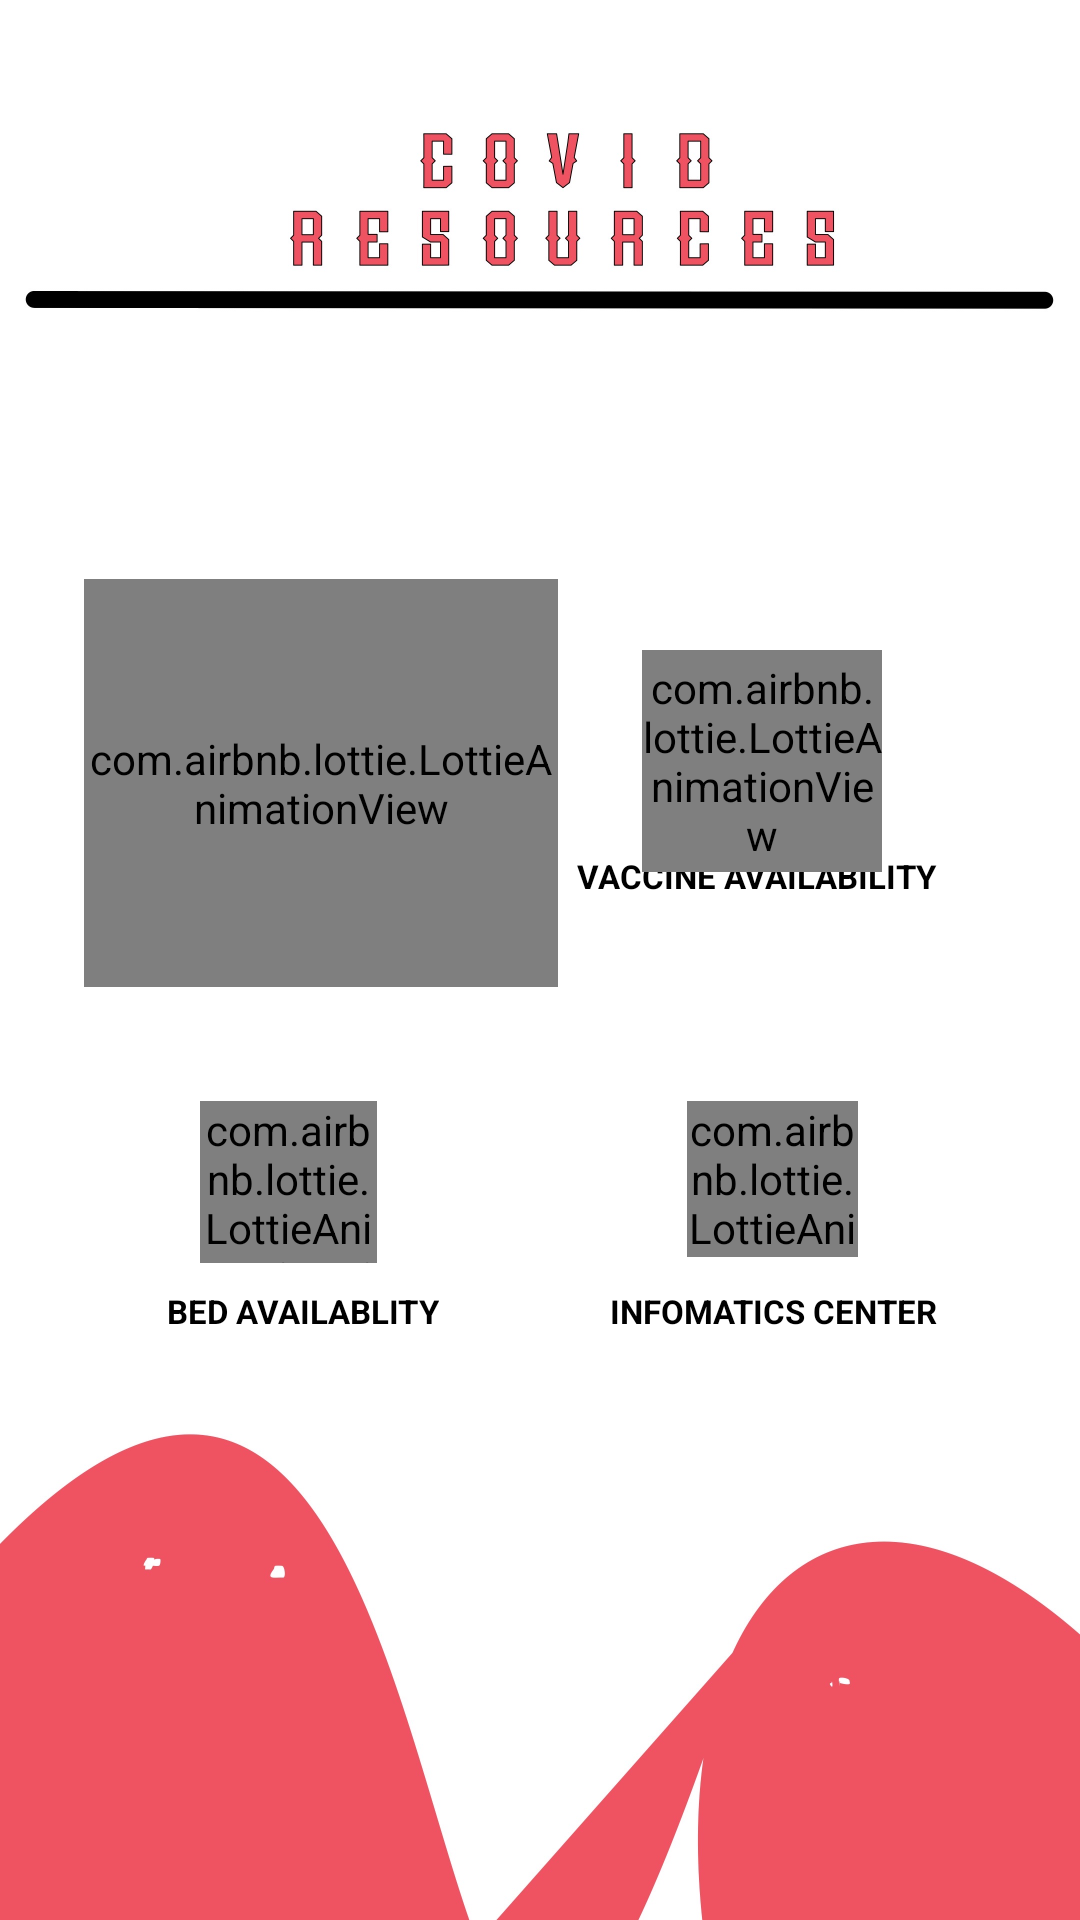

Produce the Android XML layout that renders to this screen, including the resource entries it uses.
<!-- AndroidManifest.xml: application theme Theme.AppCompat.DayNight.NoActionBar -->
<!-- res/layout/activity_covidresources.xml -->
<?xml version="1.0" encoding="utf-8"?>
<androidx.constraintlayout.widget.ConstraintLayout xmlns:android="http://schemas.android.com/apk/res/android"
    xmlns:app="http://schemas.android.com/apk/res-auto"
    xmlns:tools="http://schemas.android.com/tools"
    android:layout_width="match_parent"
    android:layout_height="match_parent"
    tools:context=".covidresources"
    android:background="@drawable/covidresourcesback">

    <Button
        android:layout_width="60dp"
        android:layout_height="60dp"
        android:background="@drawable/button_round"
        android:backgroundTint="#00FFFFFF"
        app:layout_constraintBottom_toBottomOf="@+id/lottieAnimationView10"
        app:layout_constraintEnd_toEndOf="@+id/lottieAnimationView10"
        app:layout_constraintHorizontal_bias="0.448"
        app:layout_constraintStart_toStartOf="@+id/lottieAnimationView10"
        app:layout_constraintTop_toTopOf="@+id/lottieAnimationView10"
        app:layout_constraintVertical_bias="0.315" />


    <Button
        android:layout_width="60dp"
        android:layout_height="60dp"
        android:background="@drawable/button_round"
        android:backgroundTint="#00FFFFFF"
        app:layout_constraintBottom_toBottomOf="@+id/lottieAnimationView9"
        app:layout_constraintEnd_toEndOf="@+id/textView10"
        app:layout_constraintHorizontal_bias="0.0"
        app:layout_constraintStart_toStartOf="@+id/lottieAnimationView9"
        app:layout_constraintTop_toTopOf="@+id/lottieAnimationView9"
        app:layout_constraintVertical_bias="0.0" />

    <Button
        android:layout_width="60dp"
        android:layout_height="60dp"
        android:background="@drawable/button_round"
        android:backgroundTint="#00FFFFFF"
        app:layout_constraintBottom_toTopOf="@+id/textView9"
        app:layout_constraintEnd_toEndOf="@+id/textView9"
        app:layout_constraintHorizontal_bias="0.363"
        app:layout_constraintStart_toStartOf="@+id/textView9"
        app:layout_constraintTop_toBottomOf="@+id/lottieAnimationView10"
        app:layout_constraintVertical_bias="0.794" />

    <Button
        android:layout_width="60dp"
        android:layout_height="60dp"
        android:background="@drawable/button_round"
        android:backgroundTint="#00FFFFFF"
        app:layout_constraintBottom_toTopOf="@+id/textView8"
        app:layout_constraintEnd_toEndOf="@+id/lottieAnimationView7"
        app:layout_constraintStart_toStartOf="@+id/lottieAnimationView7"
        app:layout_constraintTop_toTopOf="@+id/lottieAnimationView7" />

    <TextView
        android:id="@+id/textView11"
        android:layout_width="wrap_content"
        android:layout_height="wrap_content"
        android:text="OXYGEN  AVAILABLITY"
        android:textColor="@color/black"
        android:textSize="11sp"
        android:textStyle="bold"
        app:layout_constraintBottom_toBottomOf="parent"
        app:layout_constraintEnd_toEndOf="parent"
        app:layout_constraintHorizontal_bias="0.184"
        app:layout_constraintStart_toStartOf="parent"
        app:layout_constraintTop_toTopOf="parent"
        app:layout_constraintVertical_bias="0.455" />

    <TextView
        android:id="@+id/textView9"
        android:layout_width="wrap_content"
        android:layout_height="wrap_content"
        android:text="BED AVAILABLITY"
        android:textColor="@color/black"
        android:textSize="11sp"
        android:textStyle="bold"
        app:layout_constraintBottom_toBottomOf="parent"
        app:layout_constraintEnd_toEndOf="parent"
        app:layout_constraintHorizontal_bias="0.207"
        app:layout_constraintStart_toStartOf="parent"
        app:layout_constraintTop_toTopOf="parent"
        app:layout_constraintVertical_bias="0.687" />

    <TextView
        android:id="@+id/textView10"
        android:layout_width="wrap_content"
        android:layout_height="wrap_content"
        android:text="INFOMATICS CENTER"
        android:textColor="@color/black"
        android:textSize="11sp"
        android:textStyle="bold"
        app:layout_constraintBottom_toBottomOf="parent"
        app:layout_constraintEnd_toEndOf="parent"
        app:layout_constraintHorizontal_bias="0.81"
        app:layout_constraintStart_toStartOf="parent"
        app:layout_constraintTop_toTopOf="parent"
        app:layout_constraintVertical_bias="0.687" />

    <TextView
        android:id="@+id/textView8"
        android:layout_width="wrap_content"
        android:layout_height="wrap_content"
        android:text="VACCINE AVAILABILITY"
        android:textColor="@color/black"
        android:textSize="11sp"
        android:textStyle="bold"
        app:layout_constraintBottom_toBottomOf="parent"
        app:layout_constraintEnd_toEndOf="parent"
        app:layout_constraintHorizontal_bias="0.802"
        app:layout_constraintStart_toStartOf="parent"
        app:layout_constraintTop_toTopOf="parent"
        app:layout_constraintVertical_bias="0.455" />

    <com.airbnb.lottie.LottieAnimationView
        android:id="@+id/lottieAnimationView10"
        android:layout_width="158dp"
        android:layout_height="136dp"
        app:layout_constraintBottom_toBottomOf="parent"
        app:layout_constraintEnd_toEndOf="parent"
        app:layout_constraintHorizontal_bias="0.138"
        app:layout_constraintStart_toStartOf="parent"
        app:layout_constraintTop_toTopOf="parent"
        app:layout_constraintVertical_bias="0.383"
        app:lottie_autoPlay="true"
        app:lottie_loop="true"
        app:lottie_rawRes="@raw/oxygen" />

    <com.airbnb.lottie.LottieAnimationView
        android:id="@+id/lottieAnimationView8"
        android:layout_width="59dp"
        android:layout_height="54dp"
        app:layout_constraintBottom_toBottomOf="parent"
        app:layout_constraintEnd_toEndOf="parent"
        app:layout_constraintHorizontal_bias="0.221"
        app:layout_constraintStart_toStartOf="parent"
        app:layout_constraintTop_toTopOf="parent"
        app:layout_constraintVertical_bias="0.626"
        app:lottie_autoPlay="true"
        app:lottie_loop="false"
        app:lottie_rawRes="@raw/bedavailablity" />

    <com.airbnb.lottie.LottieAnimationView
        android:id="@+id/lottieAnimationView9"
        android:layout_width="57dp"
        android:layout_height="52dp"
        app:layout_constraintBottom_toBottomOf="parent"
        app:layout_constraintEnd_toEndOf="parent"
        app:layout_constraintHorizontal_bias="0.756"
        app:layout_constraintStart_toStartOf="parent"
        app:layout_constraintTop_toTopOf="parent"
        app:layout_constraintVertical_bias="0.624"
        app:lottie_autoPlay="true"
        app:lottie_loop="true"
        app:lottie_rawRes="@raw/infomatics" />

    <com.airbnb.lottie.LottieAnimationView
        android:id="@+id/lottieAnimationView7"
        android:layout_width="80dp"
        android:layout_height="74dp"
        app:layout_constraintBottom_toBottomOf="parent"
        app:layout_constraintEnd_toEndOf="parent"
        app:layout_constraintHorizontal_bias="0.764"
        app:layout_constraintStart_toStartOf="parent"
        app:layout_constraintTop_toTopOf="parent"
        app:layout_constraintVertical_bias="0.383"
        app:lottie_autoPlay="true"
        app:lottie_loop="true"
        app:lottie_rawRes="@raw/vaccine" />

</androidx.constraintlayout.widget.ConstraintLayout>
<!-- resources referenced by this layout -->
<resources>
  <!-- drawable covidresourcesback: jpeg bitmap (drawable, 209262 bytes) -->
  <!-- not gathered from this repository: default colours our renderer supplied (Android Studio template values) -->
  <color name="black">#FF000000</color>
</resources>
